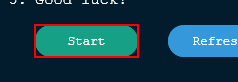
Workflow: Main

Step 1: Find Element 'BUTTON' on the button 'Start' in window 'Automation Challenge'

Step 2: click on 'Start' in window 'Automation Challenge' (same screen as step 1)

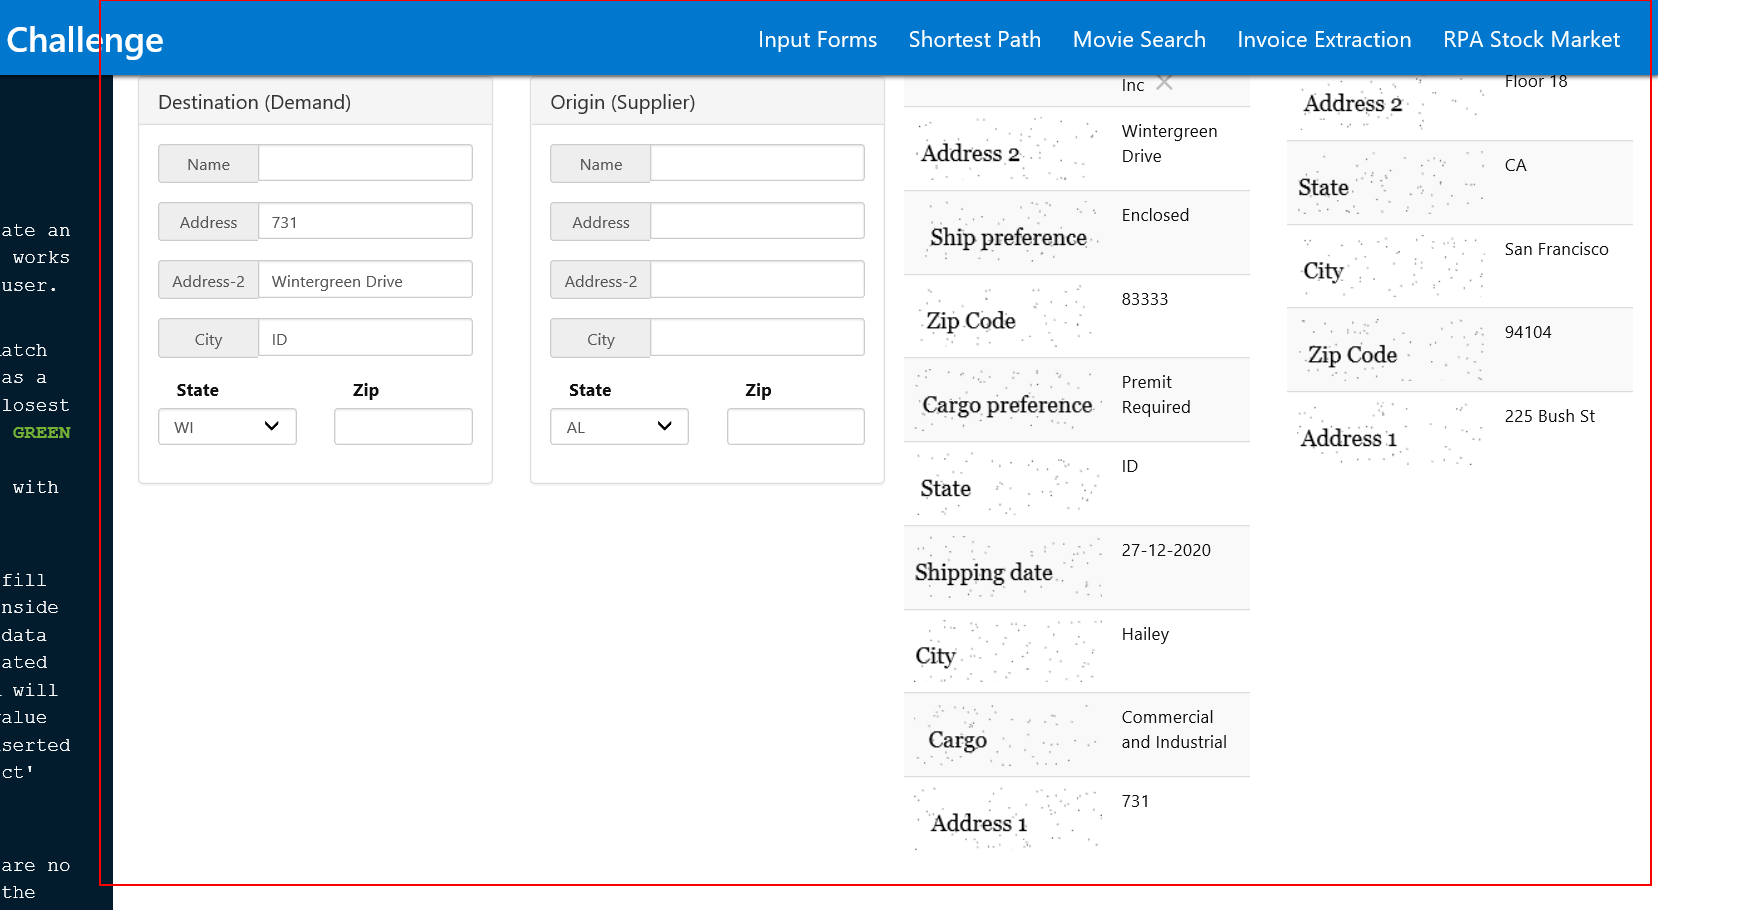
Step 3: type a value into the element in window 'Automation Challenge'

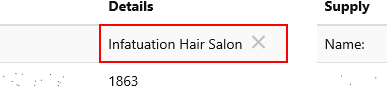
Step 4: get-text from the table cell in window 'Automation Challenge'

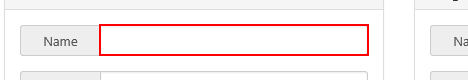
Step 5: type [Name] into the text box in window 'Automation Challenge'

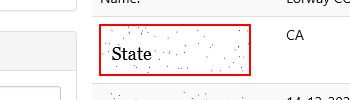
Step 6 [try]: get-text from the image in window 'Automation Challenge'

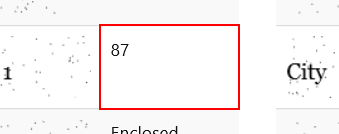
Step 7 [then]: get-text from the table cell in window 'Automation Challenge'

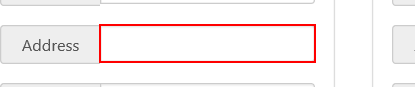
Step 8: type [Address_1] into the text box in window 'Automation Challenge'

Step 9 [then]: get-text from the table cell in window 'Automation Challenge' (same screen as step 7)

Step 10: type [Address_2] into the text box in window 'Automation Challenge' (same screen as step 8)

Step 11 [then]: get-text from the table cell in window 'Automation Challenge' (same screen as step 7)

Step 12: type [City] into the text box in window 'Automation Challenge' (same screen as step 8)

Step 13 [then]: get-text from the table cell in window 'Automation Challenge' (same screen as step 7)

Step 14: type [State] into the drop-down in window 'Automation Challenge' (same screen as step 8)

Step 15 [then]: get-text from the table cell in window 'Automation Challenge' (same screen as step 7)

Step 16: type [zipCode] into the text box in window 'Automation Challenge' (same screen as step 8)

Step 17 [then]: get-text from the table cell in window 'Automation Challenge' (same screen as step 7)

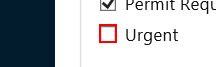
Step 18: check the text box 'Permit Required' in window 'Automation Challenge'

Step 19: check the text box 'Urgent' in window 'Automation Challenge' (same screen as step 18)

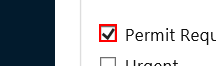
Step 20 [then]: check the text box 'Permit Required' in window 'Automation Challenge'

Step 21 [else]: check the text box 'Urgent' in window 'Automation Challenge' (same screen as step 18)

Step 22 [then]: get-text from the table cell in window 'Automation Challenge' (same screen as step 7)

Step 23: type [Cargo] into the text box in window 'Automation Challenge' (same screen as step 8)

Step 24 [then]: get-text from the table cell in window 'Automation Challenge' (same screen as step 7)

Step 25: type [shippingDate] into the text box in window 'Automation Challenge' (same screen as step 8)

Step 26 [then]: get-text from the table cell in window 'Automation Challenge' (same screen as step 7)

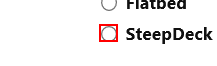
Step 27: check the text box 'SteepDeck' in window 'Automation Challenge'

Step 28: check the text box 'Flatbed' in window 'Automation Challenge' (same screen as step 27)

Step 29: check the text box 'Enclosed' in window 'Automation Challenge' (same screen as step 27)

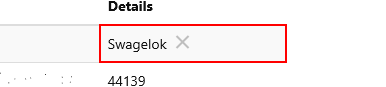
Step 30: get-text from the table cell in window 'Automation Challenge'

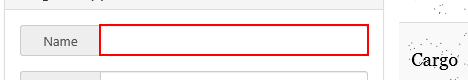
Step 31: type [supplyName] into the text box in window 'Automation Challenge'

Step 32 [try]: get-text from the image in window 'Automation Challenge' (same screen as step 6)

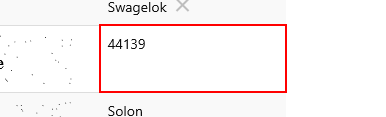
Step 33 [then]: get-text in window 'Automation Challenge'

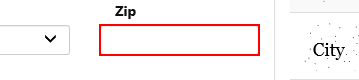
Step 34: type [supplyZipCode] into the text box in window 'Automation Challenge'

Step 35 [then]: get-text in window 'Automation Challenge' (same screen as step 33)

Step 36: type [supplyCity] into the text box in window 'Automation Challenge' (same screen as step 34)

Step 37 [then]: get-text in window 'Automation Challenge' (same screen as step 33)

Step 38: type [supplyState] into the drop-down in window 'Automation Challenge' (same screen as step 34)

Step 39 [then]: get-text in window 'Automation Challenge' (same screen as step 33)

Step 40: type [supplyAddress1] into the text box in window 'Automation Challenge' (same screen as step 34)